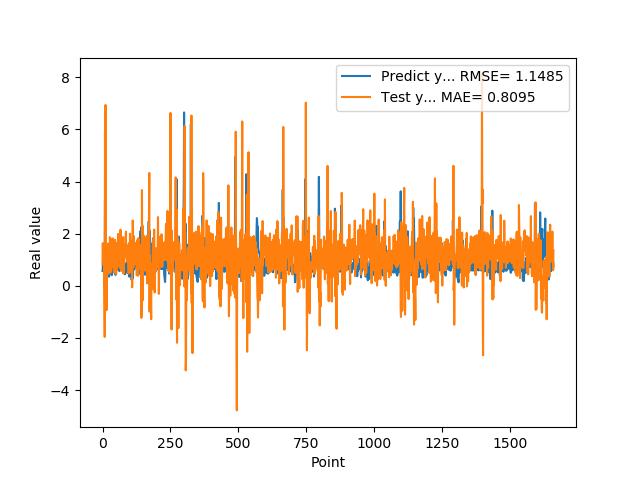

Data behind this chart, as committed beside it:
5.654720067979999154e-01, 8.419335271288106437e-01
7.307389974590000614e-01, 1.634671523680379934e+00
1.074290990829999792e+00, 8.586166594006714448e-01
9.521890282630000035e-01, 1.318230415109141518e+00
9.879170060160000766e-01, 1.404124420634267345e+00
1.011654973029999960e+00, 8.692378767007623575e-01
0.000000000000000000e+00, 1.047501728099289098e+00
7.643579840659999736e-01, -7.388074664363006860e-01
7.788103222849999119e-01, -1.964247301443983851e+00
3.306220054629999794e+00, 5.909679336303728547e+00
1.055441975589999970e+00, 1.265603665422756485e+00
7.543110251430000801e-01, 6.937890151897495805e+00
7.915459871289999283e-01, 9.036461940056048636e-01
1.409499049189999909e+00, 1.478163101475609587e+00
8.875439763070001042e-01, 1.831474655434091048e-01
6.401469707490000660e-01, -9.339626812545551715e-01
5.082880258560000808e-01, 7.431907658998441191e-01
8.640019893649999450e-01, 1.005799750377683877e+00
5.725920200349999822e-01, 4.342997954108032688e-01
8.469420075419999971e-01, 1.046269760937358795e+00
9.181020259860001032e-01, 7.679525875334297647e-01
7.976629734039999420e-01, 1.619673698032575437e+00
9.608020186419998776e-01, 1.387638886291516549e+00
9.555831551549999192e-01, 9.921779899993814489e-01
3.470349907879999862e-01, 1.257619550093736382e+00
9.546210169789999256e-01, 1.215635482937088563e+00
1.293938040730000072e+00, 5.042332772360341719e-01
5.251880288119999962e-01, 1.865560736621702631e+00
4.773890078070000542e-01, 1.707220146674326422e+00
1.275226235389999907e+00, 5.078487773891784407e-01
8.723750114439999814e-01, 8.739962147149558103e-01
8.355640172959999390e-01, 1.801443672141135544e+00
7.321749925609999377e-01, 6.840089503612409860e-01
7.640249729160000225e-01, 9.940465062799191953e-01
4.072830080990000323e-01, 8.750362895952754627e-01
4.752210080619999610e-01, 1.546561590325798319e+00
8.781340122220000488e-01, 1.165414858737034765e+00
7.414129972460000717e-01, 1.285563320948754917e+00
1.258002042770000051e+00, 1.819424960840036576e+00
1.069700956339999953e+00, 1.353264141571746570e+00
7.274609804150000691e-01, 1.338219548099059963e+00
7.892770171170000459e-01, 6.401840027312923898e-01
6.237750053410000550e-01, 5.096101250382273351e-01
6.914690136910000007e-01, 1.395488219254641615e+00
8.557710051540000640e-01, 1.071487127387638516e+00
7.093830108640000187e-01, 1.447476427787654174e+00
1.014547944070000041e+00, 1.762241217238288193e+00
1.115731000900000103e+00, 8.152190627091513431e-01
4.182830154900000208e-01, 1.475716604030996137e+00
1.002280950550000105e+00, 1.551831872840019333e+00
1.218860983849999968e+00, 4.556212305235321502e-01
1.143296003339999922e+00, 1.635442348607226704e+00
6.528189778330000248e-01, 5.999610349376607310e-01
6.746559739110000731e-01, 1.090702362562621097e+00
6.009536385540000802e-01, 8.051708852546252126e-01
6.694570183749999348e-01, 1.115451859889131647e+00
6.538079977039999990e-01, 1.074025749493894288e+00
7.814120054240000224e-01, 1.988499433036105435e+00
1.206303954120000022e+00, 1.211518656494737112e+00
8.469259738919999725e-01, 9.646943313843000523e-01
8.286409974099999687e-01, 1.608272408356625549e+00
... 1,599 more rows
